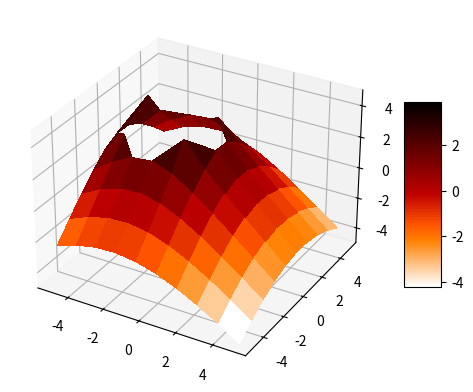

The matplotlib source for this figure:
# -*- coding: utf-8 -*-
"""
Created on Wed Dec 28 10:07:17 2022

[redacted]
"""

import numpy as np
import matplotlib.pyplot as plt
from matplotlib import cm
from numpy import cos,sin,pi,sqrt

def cau31(x,y):
  z = -(sqrt((x + 2)**2 + (y - 1)**2 - 4))+ 4
  return z
def x12():
  x = np.linspace(start=-5, stop=5,num=10)
  return x
def  y12():
  y = np.linspace(start=-5, stop=5,num=10)
  return y
def ve_3ds(x,y,z):
  
  fig, ax =plt.subplots(subplot_kw={"projection":"3d"})

  rosen_surf = ax.plot_surface(x, y, z,cmap=cm.gist_heat_r,linewidth=0, antialiased=False)

  ax.set_zlim(-5,5)

  fig.colorbar(rosen_surf, shrink=0.5,aspect=5)

  plt.show()
def main():
  x_1 = x12()
  y_1 = y12() 
  x_2, y_6 = np.meshgrid(x_1, y_1)
  z = cau31(x_2, y_6 )
  ve_3ds(x_2,y_6,z)

if __name__ == "__main__":
  main()